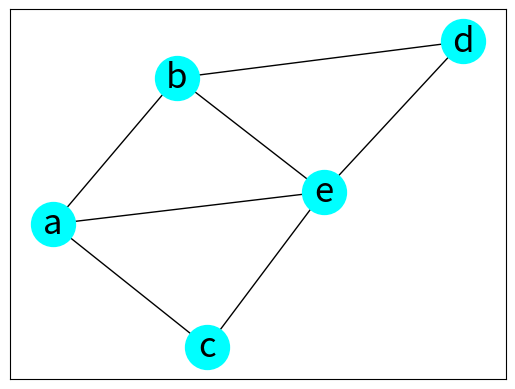

The script that saved this image:
""" p8_3.py """

import matplotlib.pyplot as plt
import networkx as nx

g = nx.Graph()
nodes = ['a', 'b', 'c', 'd', 'e']
edges = [('a', 'b'), ('a', 'c'), ('a', 'e'),\
         ('b', 'd'), ('b', 'e'),\
         ('c', 'e'), ('d', 'e')]

g.add_nodes_from(nodes)
g.add_edges_from(edges)
print("number of nodes: ", g.number_of_nodes())
print("number of edges: ", g.number_of_edges())

mpos = nx.spring_layout(g, seed=42)
nx.draw_networkx(g, pos=mpos, \
                node_color='Cyan', \
                node_size=1000, font_size=25)
# plt.show()
plt.savefig("p8_3.png")
